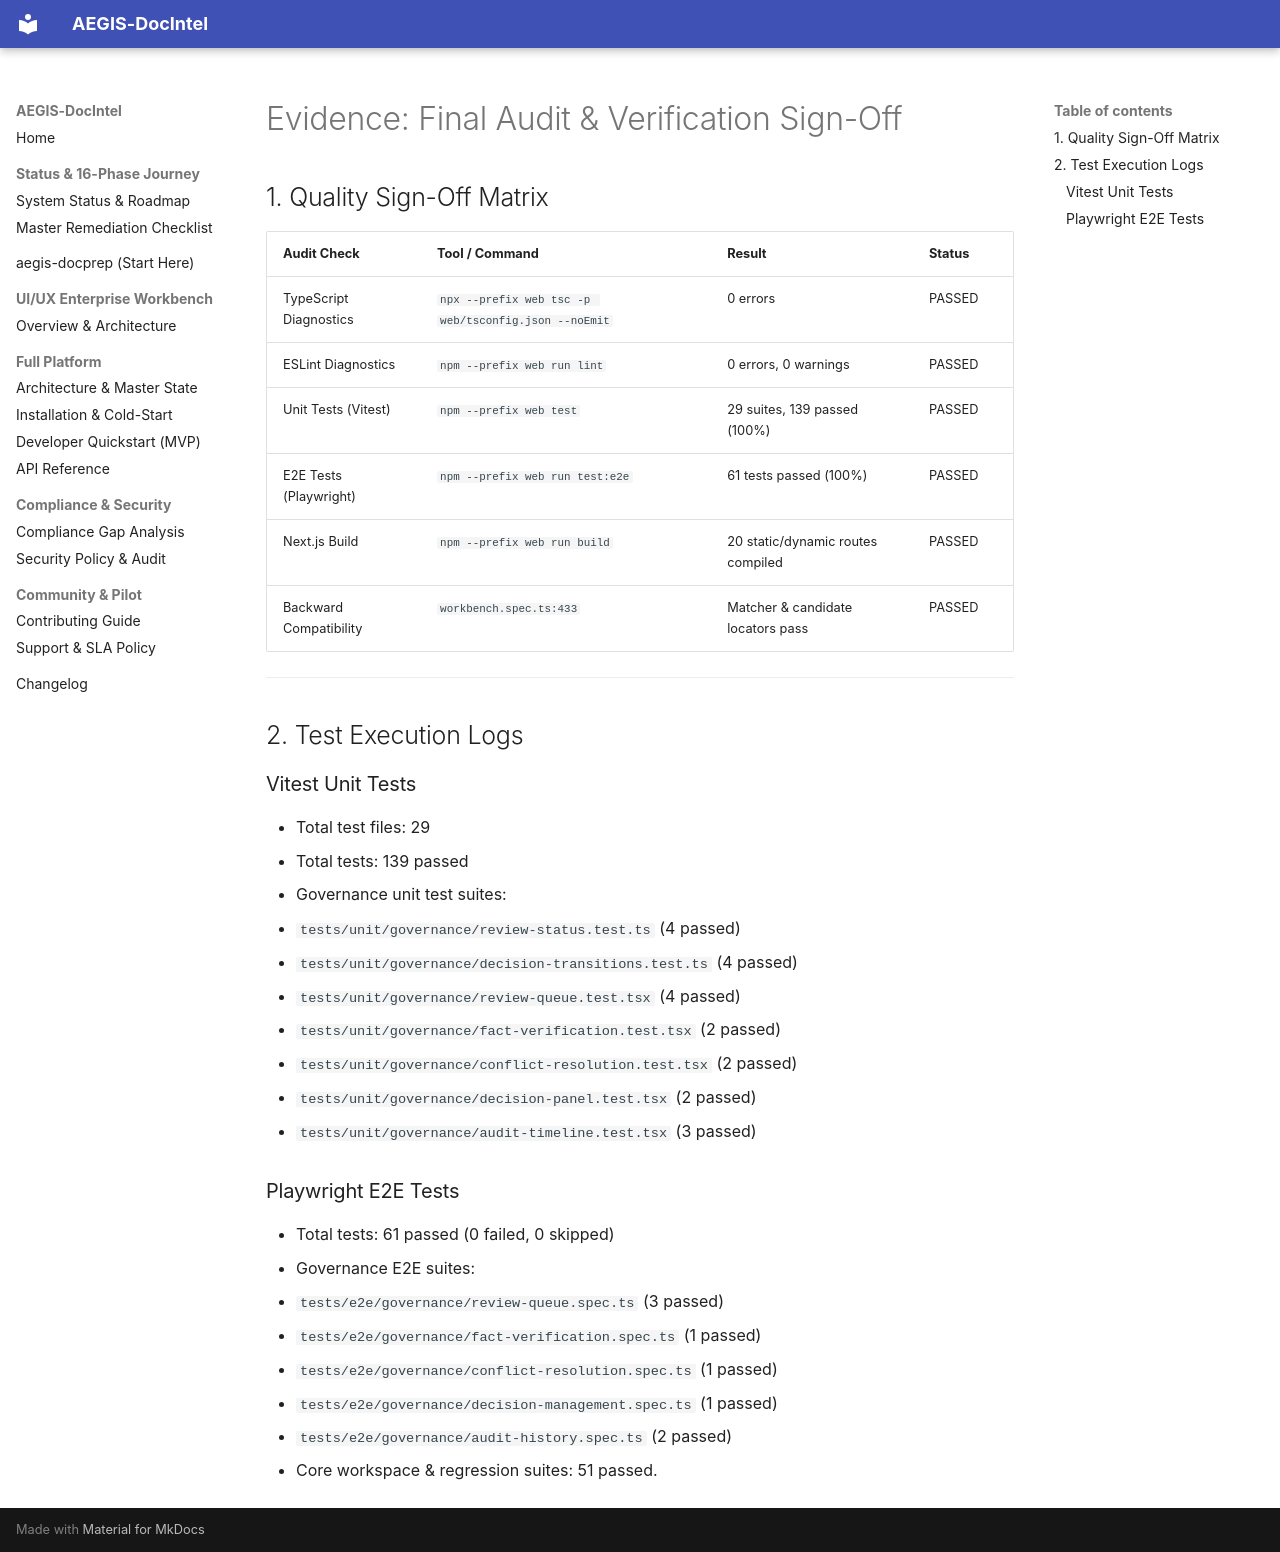

repository: SahilKhutey/AEGIS-DocIntel · page: ui-ux/wp-ui-06-governance-workspace/evidence/final-audit/index.html · generator: mkdocs

# Evidence: Final Audit & Verification Sign-Off

## 1. Quality Sign-Off Matrix

| Audit Check | Tool / Command | Result | Status |
| :--- | :--- | :--- | :--- |
| TypeScript Diagnostics | `npx --prefix web tsc -p web/tsconfig.json --noEmit` | 0 errors | PASSED |
| ESLint Diagnostics | `npm --prefix web run lint` | 0 errors, 0 warnings | PASSED |
| Unit Tests (Vitest) | `npm --prefix web test` | 29 suites, 139 passed (100%) | PASSED |
| E2E Tests (Playwright) | `npm --prefix web run test:e2e` | 61 tests passed (100%) | PASSED |
| Next.js Build | `npm --prefix web run build` | 20 static/dynamic routes compiled | PASSED |
| Backward Compatibility | `workbench.spec.ts:433` | Matcher & candidate locators pass | PASSED |

---

## 2. Test Execution Logs

### Vitest Unit Tests
- Total test files: 29
- Total tests: 139 passed
- Governance unit test suites:
  - `tests/unit/governance/review-status.test.ts` (4 passed)
  - `tests/unit/governance/decision-transitions.test.ts` (4 passed)
  - `tests/unit/governance/review-queue.test.tsx` (4 passed)
  - `tests/unit/governance/fact-verification.test.tsx` (2 passed)
  - `tests/unit/governance/conflict-resolution.test.tsx` (2 passed)
  - `tests/unit/governance/decision-panel.test.tsx` (2 passed)
  - `tests/unit/governance/audit-timeline.test.tsx` (3 passed)

### Playwright E2E Tests
- Total tests: 61 passed (0 failed, 0 skipped)
- Governance E2E suites:
  - `tests/e2e/governance/review-queue.spec.ts` (3 passed)
  - `tests/e2e/governance/fact-verification.spec.ts` (1 passed)
  - `tests/e2e/governance/conflict-resolution.spec.ts` (1 passed)
  - `tests/e2e/governance/decision-management.spec.ts` (1 passed)
  - `tests/e2e/governance/audit-history.spec.ts` (2 passed)
- Core workspace & regression suites: 51 passed.
